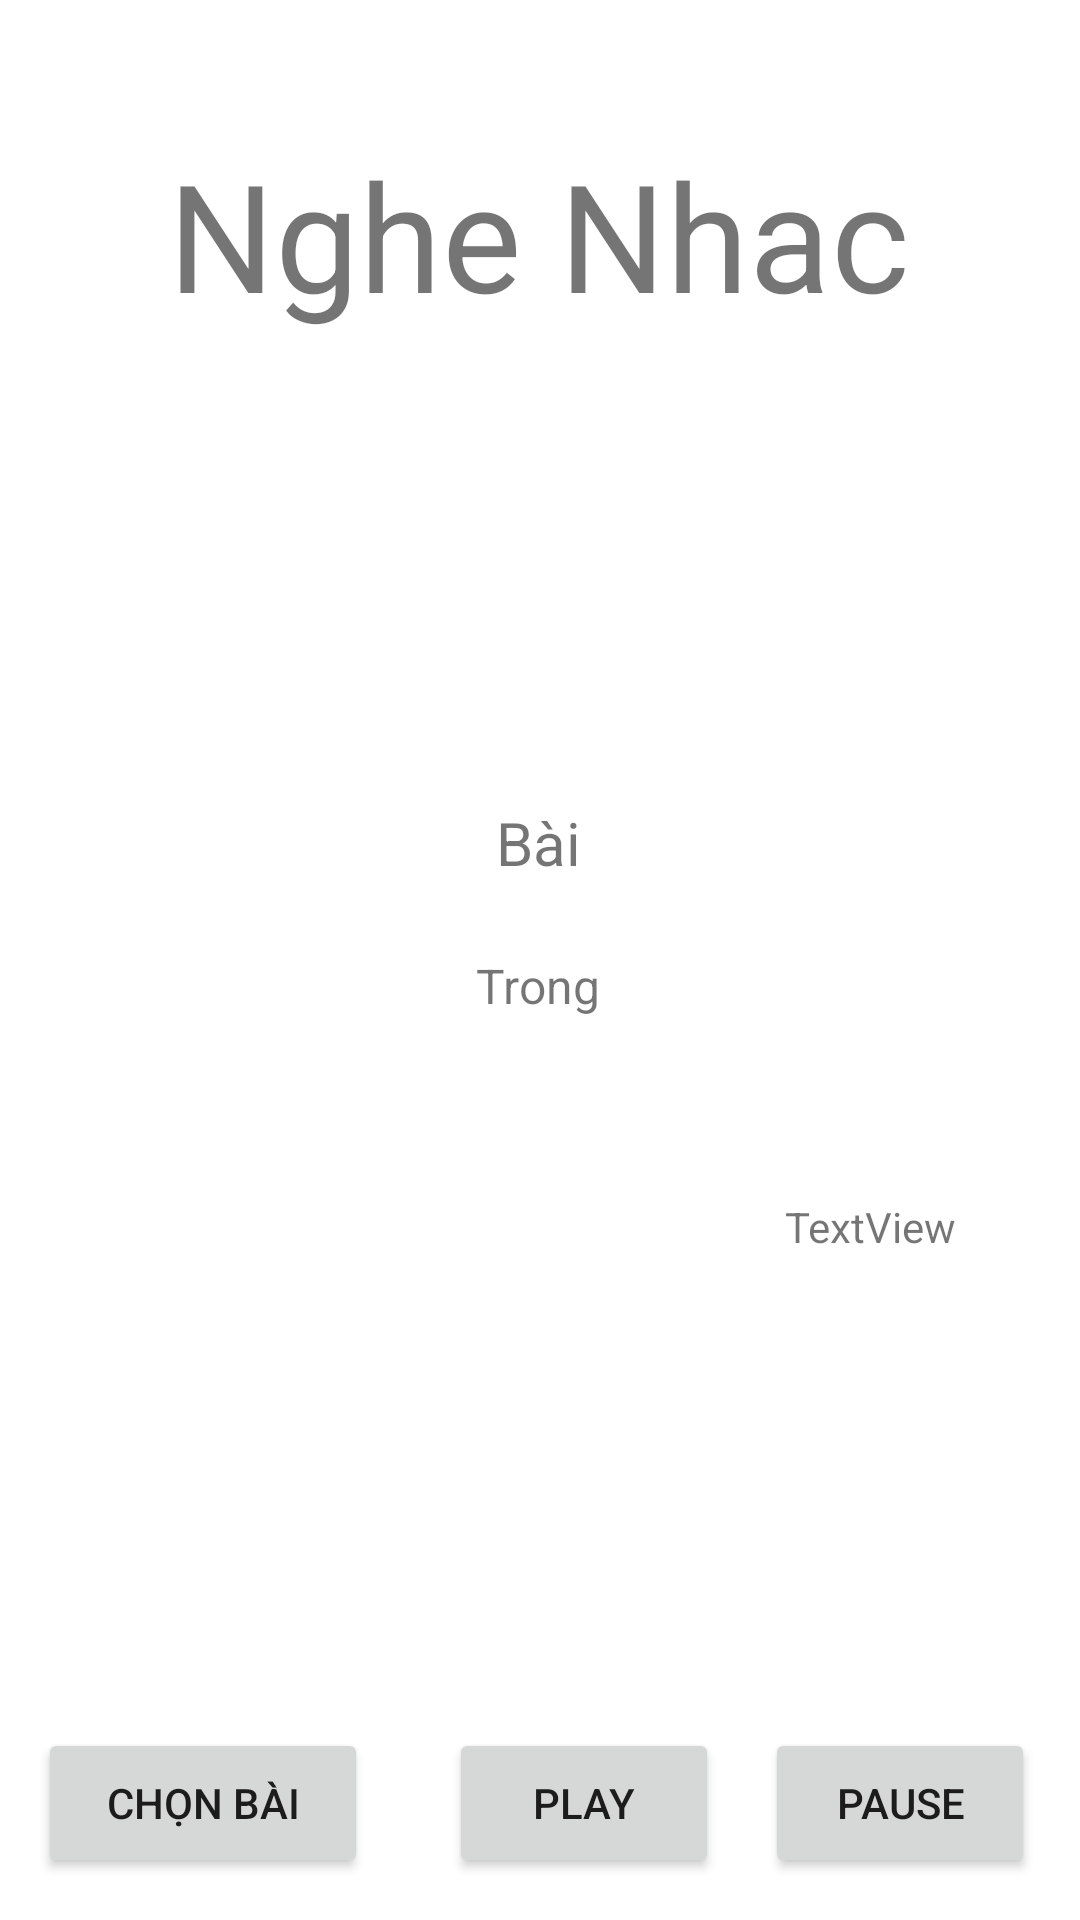

Write the Android layout XML for this screen, with the resource values it uses.
<!-- AndroidManifest.xml: application theme Theme.KiemTra_GK -->
<!-- res/layout/activity_main.xml -->
<?xml version="1.0" encoding="utf-8"?>
<androidx.constraintlayout.widget.ConstraintLayout xmlns:android="http://schemas.android.com/apk/res/android"
    xmlns:app="http://schemas.android.com/apk/res-auto"
    xmlns:tools="http://schemas.android.com/tools"
    android:id="@+id/txtNgheNhac"
    android:layout_width="match_parent"
    android:layout_height="match_parent"
    tools:context=".MainActivity">


    <TextView
        android:id="@+id/textView3"
        android:layout_width="wrap_content"
        android:layout_height="wrap_content"
        android:text="@string/nghe_nhac"
        android:textSize="50sp"
        app:layout_constraintBottom_toBottomOf="parent"
        app:layout_constraintEnd_toEndOf="parent"
        app:layout_constraintHorizontal_bias="0.498"
        app:layout_constraintStart_toStartOf="parent"
        app:layout_constraintTop_toTopOf="parent"
        app:layout_constraintVertical_bias="0.078" />

    <TextView
        android:id="@+id/txtSTT"
        android:layout_width="wrap_content"
        android:layout_height="wrap_content"
        android:text="Bài"
        android:textSize="20sp"
        app:layout_constraintBottom_toBottomOf="parent"
        app:layout_constraintEnd_toEndOf="parent"
        app:layout_constraintHorizontal_bias="0.498"
        app:layout_constraintStart_toStartOf="parent"
        app:layout_constraintTop_toBottomOf="@+id/textView3"
        app:layout_constraintVertical_bias="0.311" />

    <TextView
        android:id="@+id/txtTenbaihat"
        android:layout_width="wrap_content"
        android:layout_height="wrap_content"
        android:text="Trong"
        android:textSize="16sp"
        app:layout_constraintBottom_toBottomOf="parent"
        app:layout_constraintEnd_toEndOf="parent"
        app:layout_constraintHorizontal_bias="0.498"
        app:layout_constraintStart_toStartOf="parent"
        app:layout_constraintTop_toBottomOf="@+id/txtSTT"
        app:layout_constraintVertical_bias="0.072" />

    <TextView
        android:id="@+id/txtDodai"
        android:layout_width="wrap_content"
        android:layout_height="wrap_content"
        android:text="TextView"
        app:layout_constraintBottom_toBottomOf="parent"
        app:layout_constraintEnd_toEndOf="parent"
        app:layout_constraintHorizontal_bias="0.864"
        app:layout_constraintStart_toStartOf="parent"
        app:layout_constraintTop_toTopOf="parent"
        app:layout_constraintVertical_bias="0.643" />

    <Button
        android:id="@+id/btnChon"
        android:layout_width="110dp"
        android:layout_height="50dp"
        android:text="Chọn bài"
        app:layout_constraintBottom_toBottomOf="parent"
        app:layout_constraintEnd_toEndOf="parent"
        app:layout_constraintHorizontal_bias="0.05"
        app:layout_constraintStart_toStartOf="parent"
        app:layout_constraintTop_toTopOf="parent"
        app:layout_constraintVertical_bias="0.976" />

    <Button
        android:id="@+id/btnPlay"
        android:layout_width="90dp"
        android:layout_height="50dp"
        android:layout_marginStart="16dp"
        android:text="Play"
        app:layout_constraintBottom_toBottomOf="parent"
        app:layout_constraintEnd_toStartOf="@+id/btnPause"
        app:layout_constraintHorizontal_bias="0.413"
        app:layout_constraintStart_toEndOf="@+id/btnChon"
        app:layout_constraintTop_toTopOf="parent"
        app:layout_constraintVertical_bias="0.976" />

    <Button
        android:id="@+id/btnPause"
        android:layout_width="90dp"
        android:layout_height="50dp"
        android:text="Pause"
        app:layout_constraintBottom_toBottomOf="parent"
        app:layout_constraintEnd_toEndOf="parent"
        app:layout_constraintHorizontal_bias="0.945"
        app:layout_constraintStart_toStartOf="parent"
        app:layout_constraintTop_toTopOf="parent"
        app:layout_constraintVertical_bias="0.976" />
</androidx.constraintlayout.widget.ConstraintLayout>
<!-- resources referenced by this layout -->
<resources>
  <string name="nghe_nhac">Nghe Nhac</string>
  <style name="Theme.KiemTra_GK" parent="Theme.MaterialComponents.DayNight.DarkActionBar">
          
          <item name="colorPrimary">@color/purple_500</item>
          <item name="colorPrimaryVariant">@color/purple_700</item>
          <item name="colorOnPrimary">@color/white</item>
          
          <item name="colorSecondary">@color/teal_200</item>
          <item name="colorSecondaryVariant">@color/teal_700</item>
          <item name="colorOnSecondary">@color/black</item>
          
          <item name="android:statusBarColor" tools:targetApi="l">?attr/colorPrimaryVariant</item>
          
      </style>
  <!-- not gathered from this repository: default colours our renderer supplied (Android Studio template values) -->
  <color name="purple_500">#FF6200EE</color>
  <color name="purple_700">#FF3700B3</color>
  <color name="teal_200">#FF03DAC5</color>
  <color name="teal_700">#FF018786</color>
  <color name="black">#FF000000</color>
  <color name="white">#FFFFFFFF</color>
</resources>
